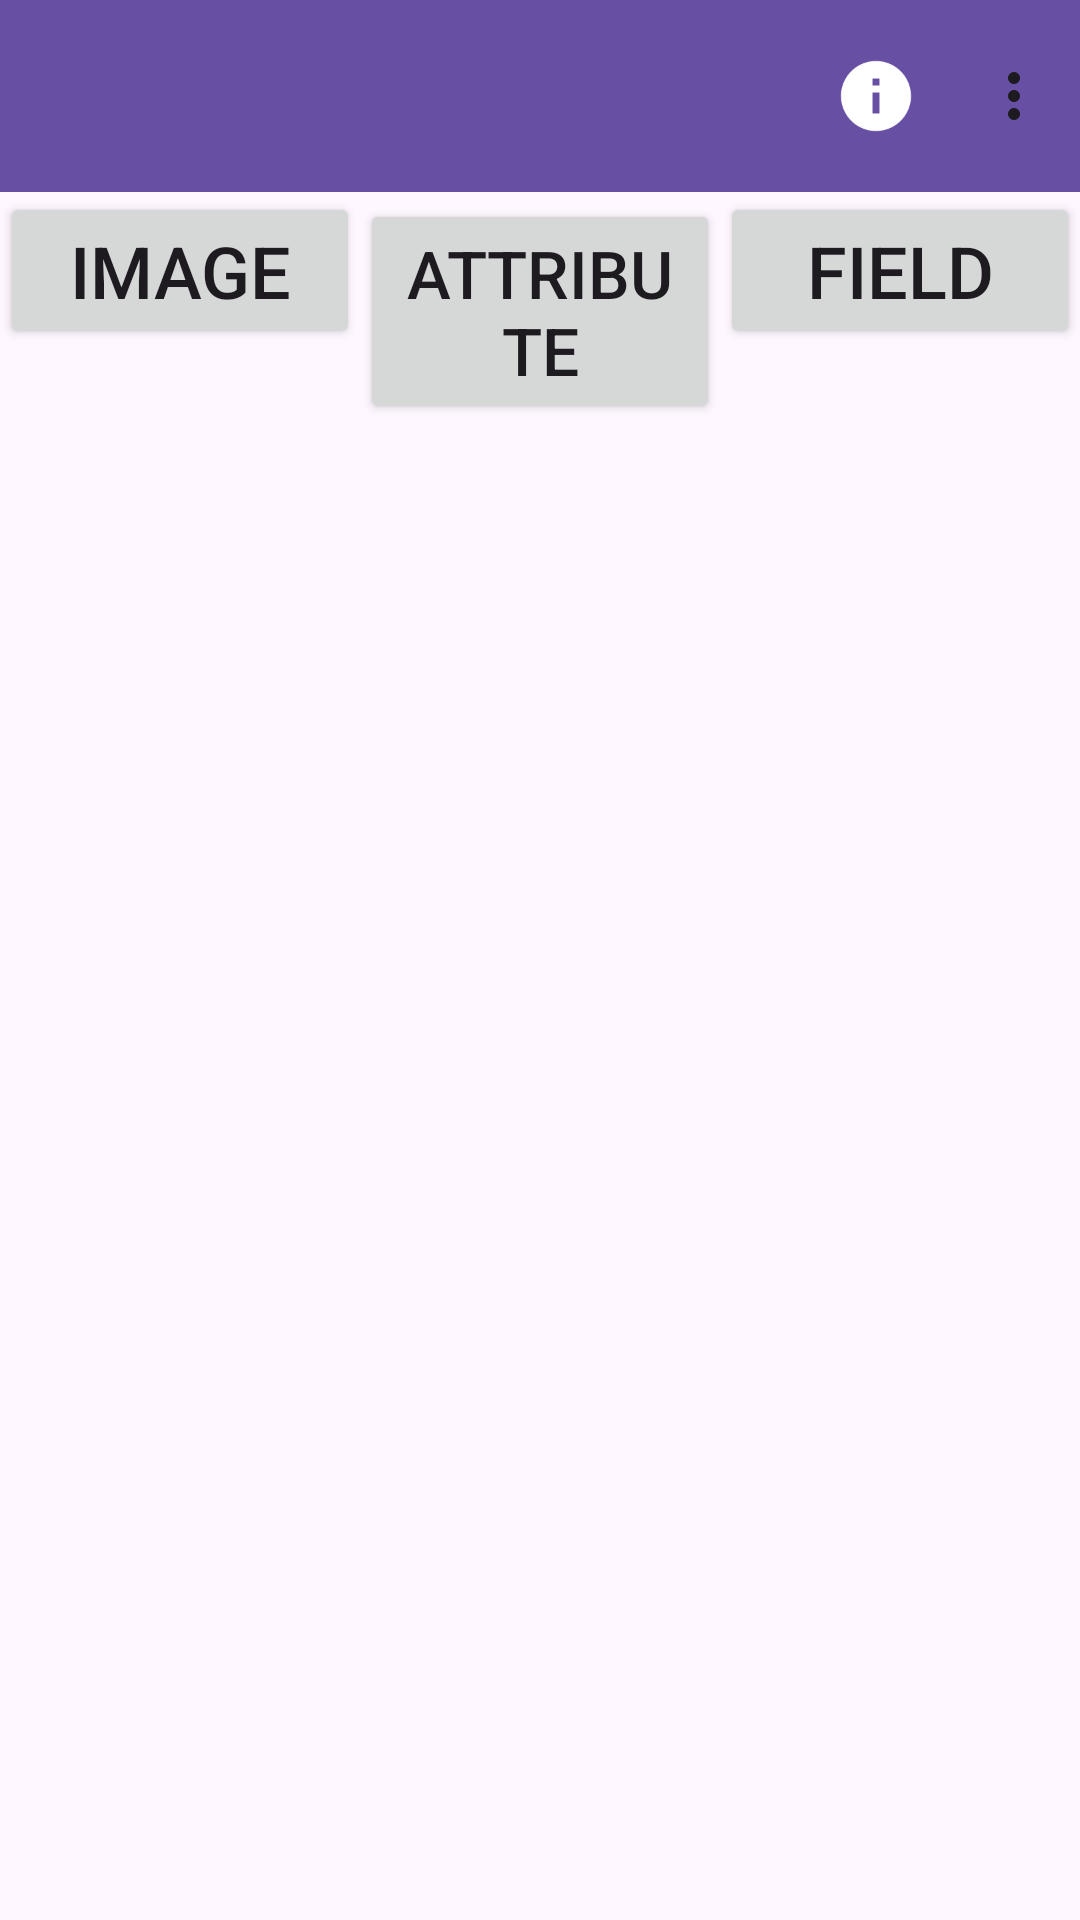

This screen was rendered from an Android layout file. Write that file and the resources it references.
<!-- AndroidManifest.xml: application theme Theme.FigureApplication -->
<!-- res/layout/main_activity.xml -->
<?xml version="1.0" encoding="utf-8"?>
<LinearLayout xmlns:android="http://schemas.android.com/apk/res/android"
    android:layout_width="match_parent"
    android:layout_height="match_parent"
    xmlns:app="http://schemas.android.com/apk/res-auto"
    android:orientation="vertical">


    <androidx.appcompat.widget.Toolbar
        android:id="@+id/myToolbar"
        android:layout_width="match_parent"
        android:layout_height="wrap_content"
        android:background="?attr/colorPrimary"
        android:minHeight="?attr/actionBarSize"
        app:titleTextColor="@color/white"
        app:menu="@menu/toolbar_menu"
        android:theme="?attr/actionBarTheme" />

    <TableLayout
        android:layout_width="match_parent"
        android:layout_height="wrap_content">

        <TableRow
            android:layout_width="match_parent"
            android:layout_height="wrap_content">

            <Button
                android:id="@+id/button"
                android:layout_width="0dp"
                android:layout_height="wrap_content"
                android:layout_weight="1"
                android:text="Image"
                android:textSize="24dp" />

            <Button
                android:id="@+id/button1"
                android:layout_width="0dp"
                android:layout_height="wrap_content"
                android:layout_weight="1"
                android:text="Attribute"
                android:textSize="22dp" />

            <Button
                android:id="@+id/button2"
                android:layout_width="0dp"
                android:layout_height="wrap_content"
                android:layout_weight="1"
                android:text="Field"
                android:textSize="24dp" />
        </TableRow>
    </TableLayout>

    <ScrollView
        android:layout_width="match_parent"
        android:layout_height="match_parent">

        <TableLayout
            android:id="@+id/myTable"
            android:layout_width="match_parent"
            android:layout_height="wrap_content"/>
    </ScrollView>
</LinearLayout>
<!-- resources referenced by this layout -->
<resources>
  <style name="Theme.FigureApplication" parent="android:Theme.Material.Light.NoActionBar" />
  <!-- not gathered from this repository: default colours our renderer supplied (Android Studio template values) -->
  <color name="white">#FFFFFFFF</color>
</resources>
